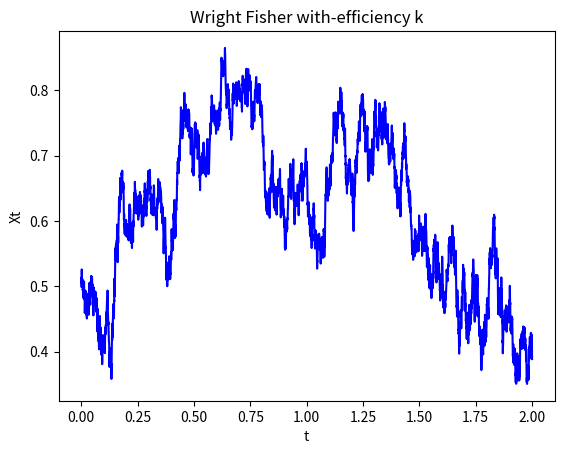

Generate this figure with matplotlib:
# [redacted]
from matplotlib import pyplot as plt
import numpy as np
import random 
import math
from matplotlib.animation import FuncAnimation
        
def grafica(x,y):
	plt.plot(x,y,color='blue')
	plt.xlabel('t')
	plt.ylabel('Xt')
	plt.title('Wright Fisher with-efficiency k')
	plt.show()

def MB(n,T):
	Z = []
	particion = np.linspace(0,T,n)
	for i in range(n):
		Z.append((float(np.random.normal(0,1,1)))*(math.sqrt(T/n)))
	S = np.cumsum(Z)
	return particion,S
    
def WF_efic(alfa,kapa,frecuencia,T):
	M = MB(4000,T)
	X = [frecuencia]
	t = list(M[0])
	W = list(M[1])
	for i in range(len(t)-1):
           
            if X[i] >= 1:
                w = 1
                X.append(w)
            elif X[i]<=0:
                w = 0
                X.append(w)

            else:
                w = X[i]-alfa*X[i]*(t[i+1]-t[i]) + (math.sqrt(X[i]*(1-X[i])*(1-kapa*X[i])))*(W[i+1]-W[i])
                X.append(w)
	return t,X

Proceso = WF_efic(0,0.25,0.5,2)
x = Proceso[0]
y = Proceso[1]
grafica(x,y)
